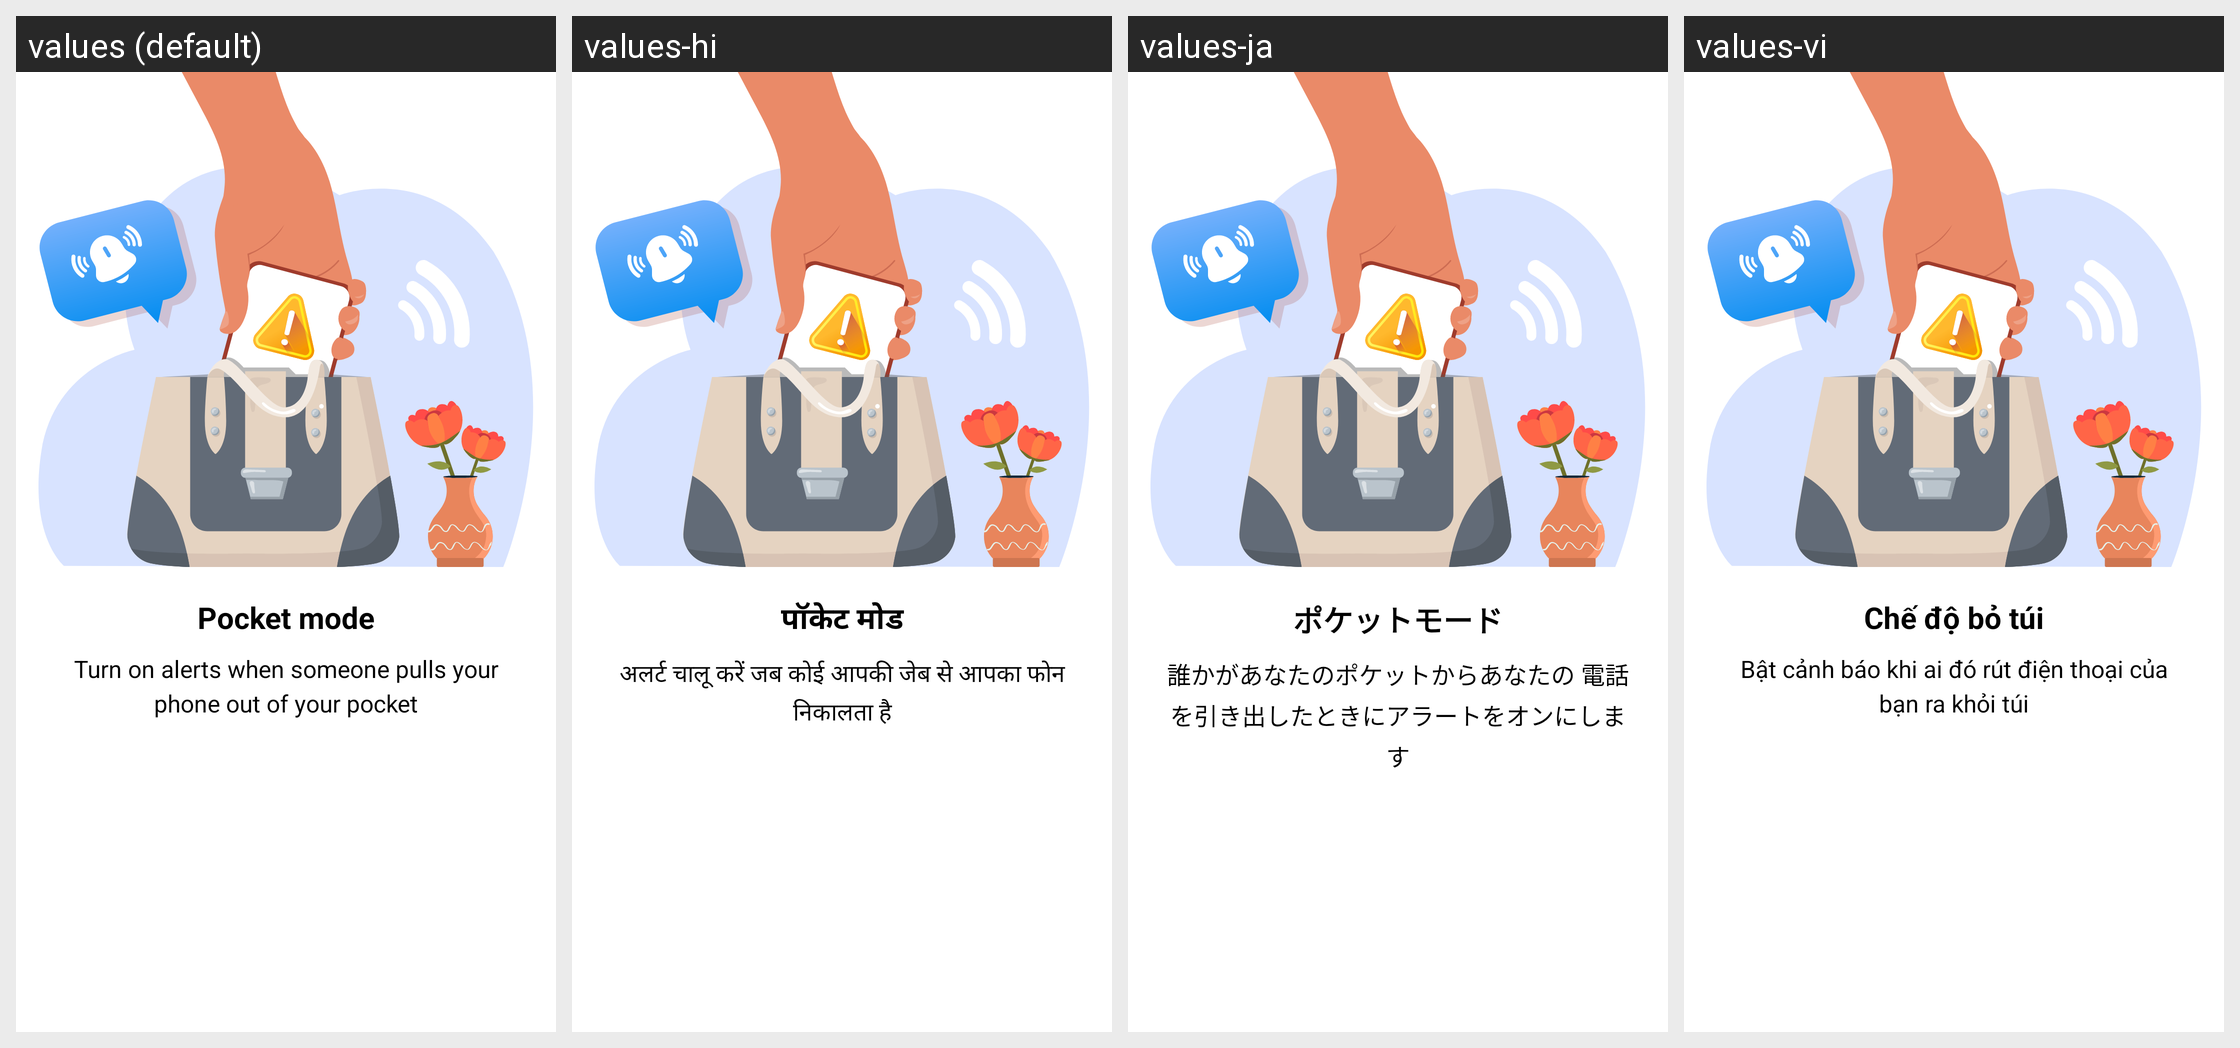

This grid shows one Android layout under several languages. Give, for every string resource on the screen, its name, the default text and each shown locale's text.
Android screen res/layout/fragment_pocket_mode.xml rendered under 4 locales, left to right: values (default), values-hi, values-ja, values-vi. Device: Nexus 5 (rendered at 1080×1920; each locale shown at half size, 540×960, under a caption strip naming it); theme Theme.ClapToFindPhone.
Other locales in the repository, not shown: values-en, values-fr, values-id, values-in, values-ko, values-pt, values-su, values-tr, values-tr-rTR.
Strings drawn on this screen, with the default value and each locale's value (text and hints the layout hard-codes, and strings that could not be matched under every locale, appear in the picture but are not listed):

pocket_mode
  values: Pocket mode
  values-hi: पॉकेट मोड
  values-ja: ポケットモード
  values-vi: Chế độ bỏ túi

turn_on_alerts_when_someone_pulls_your_phone_out_of_your_pocket
  values: Turn on alerts when someone pulls your phone out of your pocket
  values-hi: अलर्ट चालू करें जब कोई आपकी जेब से आपका फोन निकालता है
  values-ja: 誰かがあなたのポケットからあなたの 電話を引き出したときにアラートをオンにします
  values-vi: Bật cảnh báo khi ai đó rút điện thoại của bạn ra khỏi túi
